Image classification data set "dataset" (vinukaran20-bit/retail on GitHub). Class labels (2): defective, good.

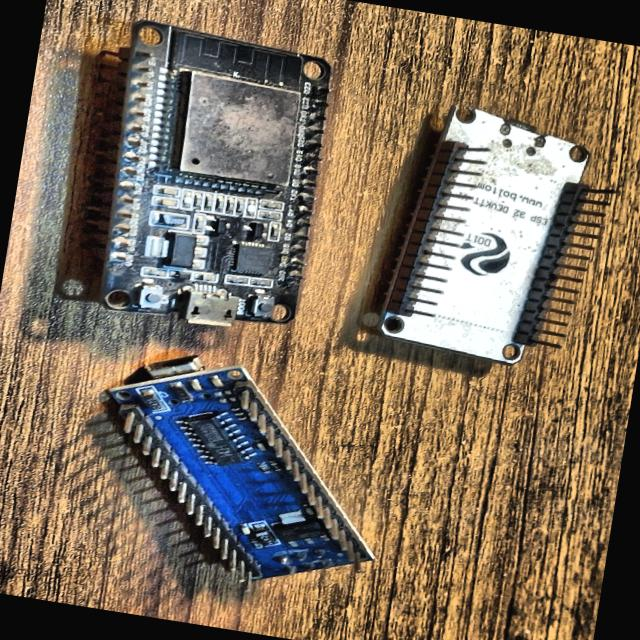
Label: defective

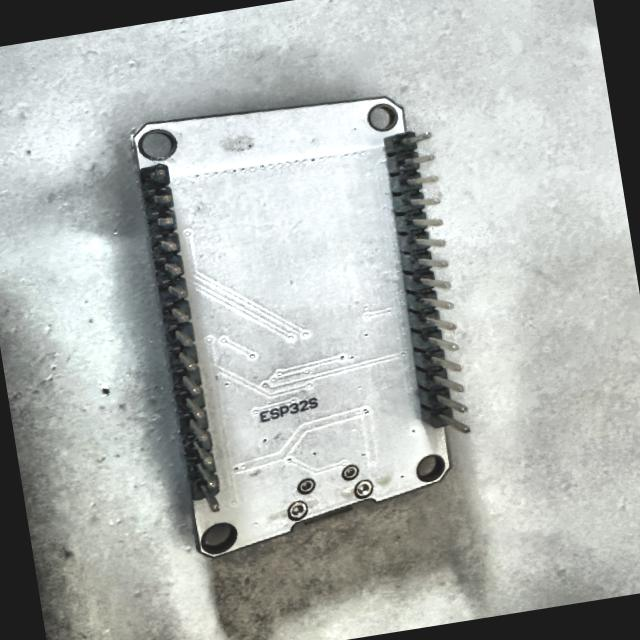
Label: defective

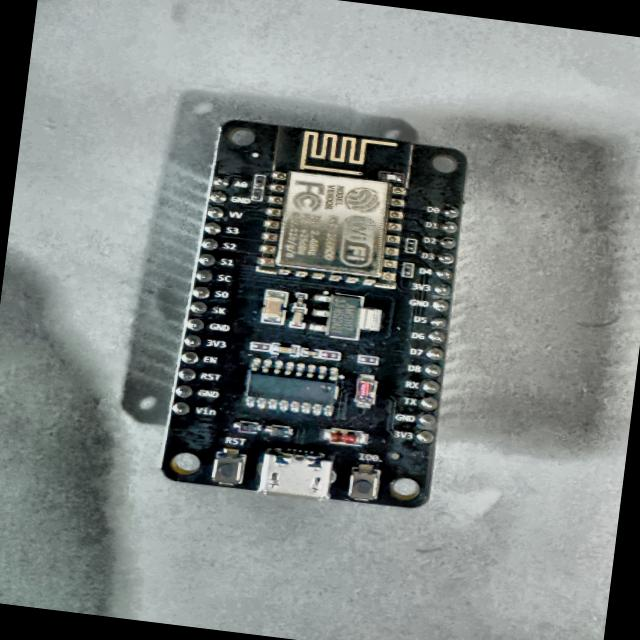
Label: defective

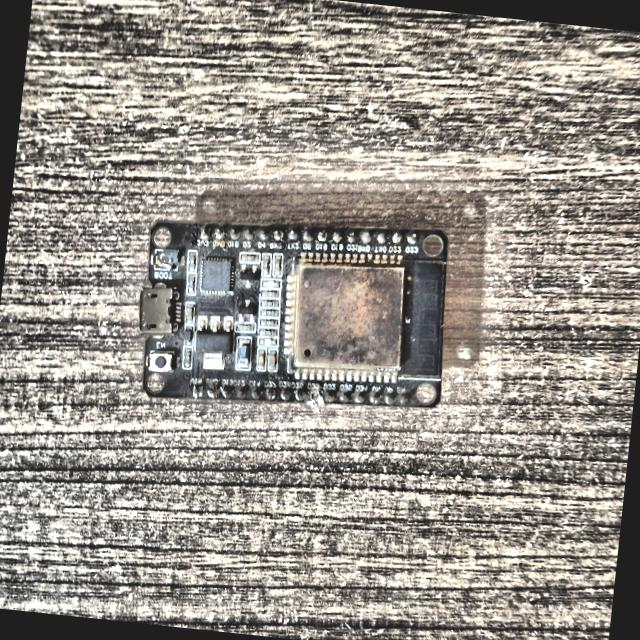
Label: defective

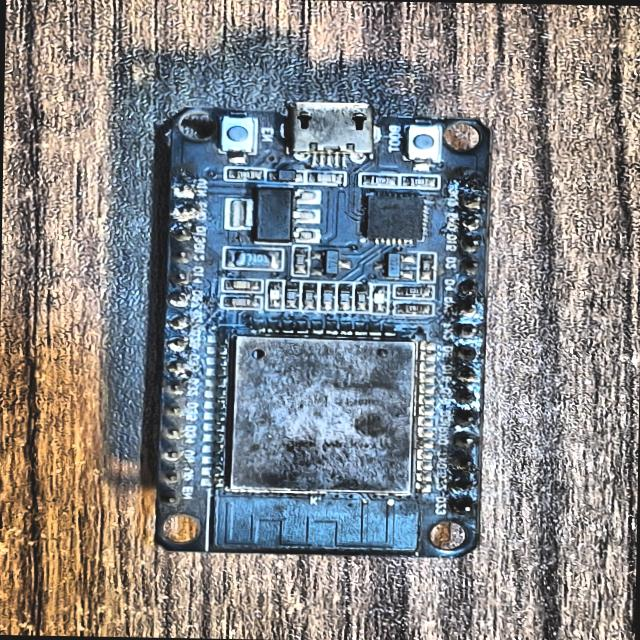
Label: defective

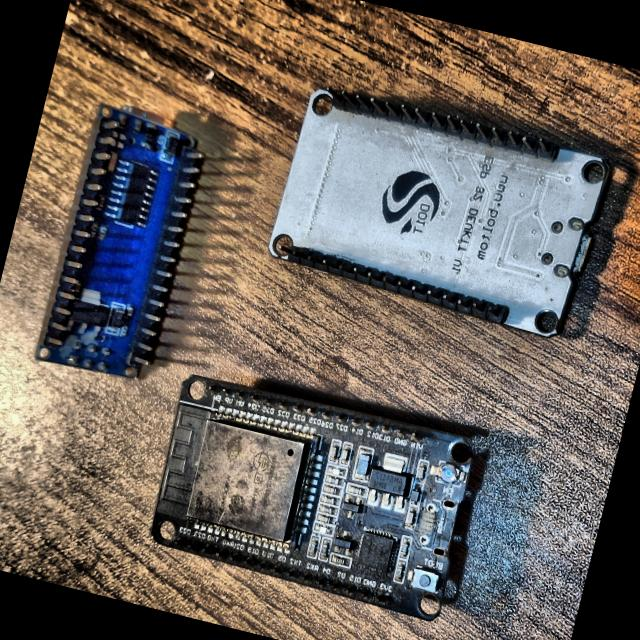
Label: defective
